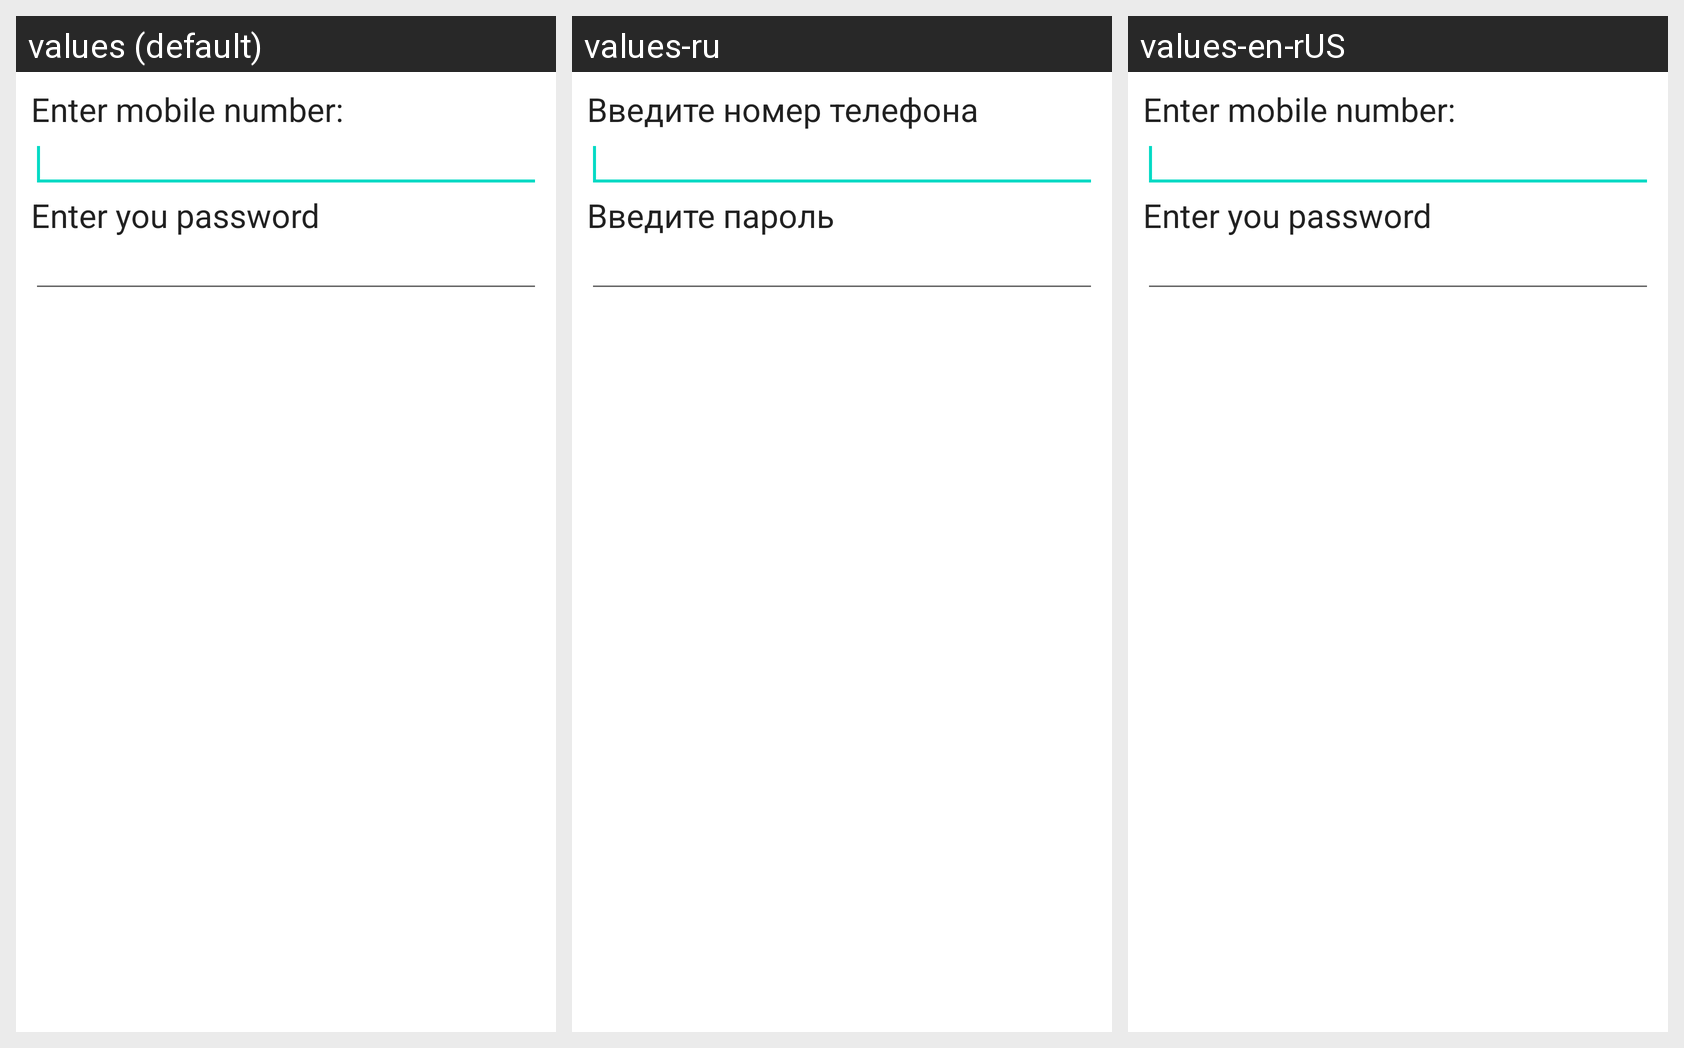

Here is an Android app screen in its default locale and in the app's own translations. Write out the translated-string differences for the strings that appear on this screen.
Android screen res/layout/alert.xml rendered under 3 locales, left to right: values (default), values-ru, values-en-rUS. Device: Nexus 5 (rendered at 1080×1920; each locale shown at half size, 540×960, under a caption strip naming it); theme Theme.TVMedicine.
Strings drawn on this screen, with the default value and each locale's value (text and hints the layout hard-codes, and strings that could not be matched under every locale, appear in the picture but are not listed):

enter_mobile_number
  values: Enter mobile number:
  values-ru: Введите номер телефона
  values-en-rUS: Enter mobile number:

enter_you_password
  values: Enter you password
  values-ru: Введите пароль
  values-en-rUS: Enter you password
